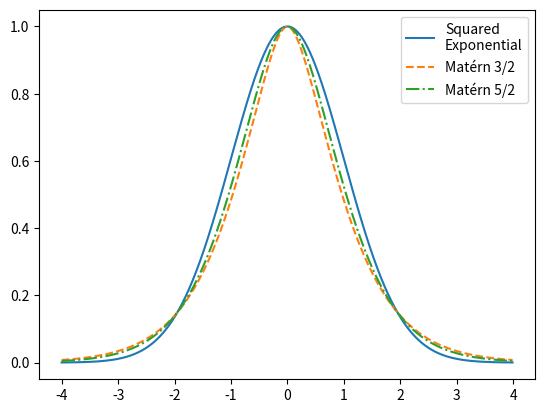

The matplotlib source for this figure:
#!/usr/bin/env python
# -*- coding: utf8 -*-
import matplotlib.pyplot
import numpy
x = numpy.arange(-4,4,0.01)
SE = numpy.exp(-0.5 * (x ** 2))
M52 = (1 + numpy.sqrt(5) * numpy.abs(x) + 5/3.0 *((numpy.abs(x))**2) ) * numpy.exp(- numpy.sqrt(5) * numpy.abs(x))
M32 = (1 + numpy.sqrt(3) * numpy.abs(x) ) * numpy.exp(- numpy.sqrt(3) * numpy.abs(x))
matplotlib.pyplot.plot(x, SE,  '-',  label=u'Squared\nExponential')
matplotlib.pyplot.plot(x, M32, '--', label=u'Matérn 3/2')
matplotlib.pyplot.plot(x, M52, '-.', label=u'Matérn 5/2')
matplotlib.pyplot.legend()
matplotlib.pyplot.savefig('kernel_functions.pdf')
